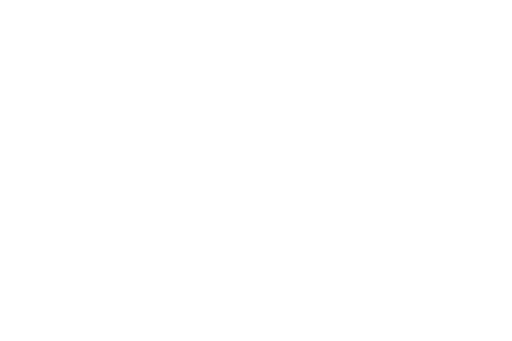
t = 0.00 s
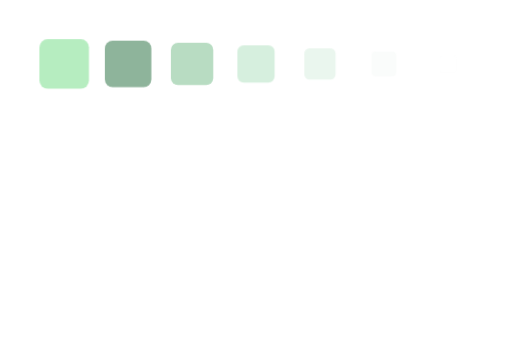
t = 0.25 s
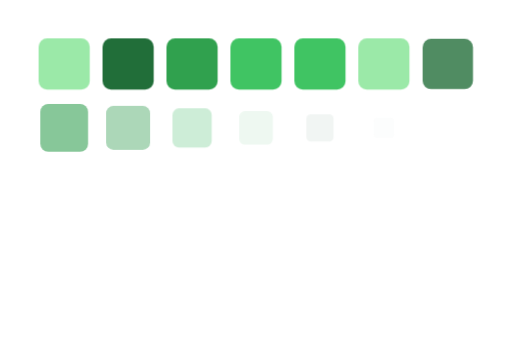
t = 0.51 s
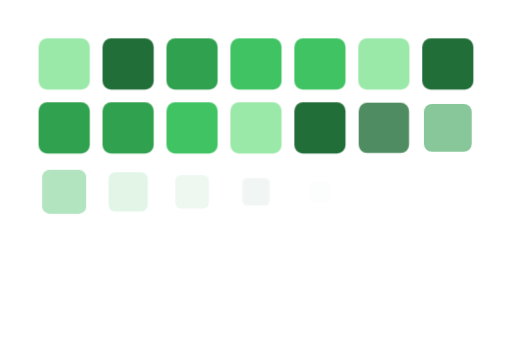
t = 0.75 s
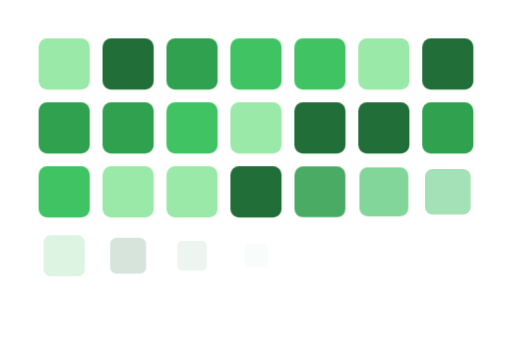
t = 1.00 s
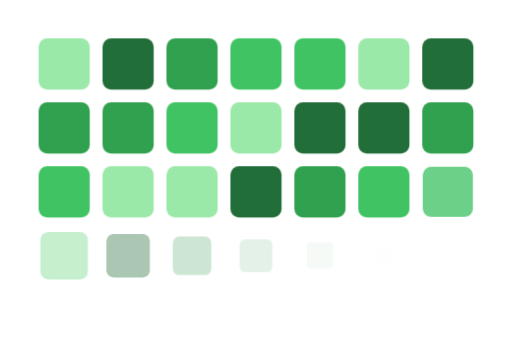
t = 1.06 s

The animated SVG that drew these frames (rendered in a browser with its animation timeline set to each time). Animation: 56 CSS @keyframes rules; one cycle of 1.50 s, repeats indefinitely.

<svg xmlns="http://www.w3.org/2000/svg" width="120" height="80" viewBox="0 0 120 80" class="r17c2wqf" role="img"><defs><style>@keyframes r17c2wqfk0{0%{transform:scale(0.3);animation-timing-function:ease-out}20%,100%{transform:scale(1)}}@keyframes r17c2wqfk1{0%{opacity:0;fill:#ebedf0}20%,100%{opacity:1;fill:#9be9a8}}@keyframes r17c2wqfk2{0%,2.667%{transform:scale(0.3);animation-timing-function:ease-out}22.667%,100%{transform:scale(1)}}@keyframes r17c2wqfk3{0%,2.667%{opacity:0;fill:#ebedf0}22.667%,100%{opacity:1;fill:#216e39}}@keyframes r17c2wqfk4{0%,5.333%{transform:scale(0.3);animation-timing-function:ease-out}25.333%,100%{transform:scale(1)}}@keyframes r17c2wqfk5{0%,5.333%{opacity:0;fill:#ebedf0}25.333%,100%{opacity:1;fill:#30a14e}}@keyframes r17c2wqfk6{0%,8%{transform:scale(0.3);animation-timing-function:ease-out}28%,100%{transform:scale(1)}}@keyframes r17c2wqfk7{0%,8%{opacity:0;fill:#ebedf0}28%,100%{opacity:1;fill:#40c463}}@keyframes r17c2wqfk8{0%,10.667%{transform:scale(0.3);animation-timing-function:ease-out}30.667%,100%{transform:scale(1)}}@keyframes r17c2wqfk9{0%,10.667%{opacity:0;fill:#ebedf0}30.667%,100%{opacity:1;fill:#40c463}}@keyframes r17c2wqfk10{0%,13.333%{transform:scale(0.3);animation-timing-function:ease-out}33.333%,100%{transform:scale(1)}}@keyframes r17c2wqfk11{0%,13.333%{opacity:0;fill:#ebedf0}33.333%,100%{opacity:1;fill:#9be9a8}}@keyframes r17c2wqfk12{0%,16%{transform:scale(0.3);animation-timing-function:ease-out}36%,100%{transform:scale(1)}}@keyframes r17c2wqfk13{0%,16%{opacity:0;fill:#ebedf0}36%,100%{opacity:1;fill:#216e39}}@keyframes r17c2wqfk14{0%,18.667%{transform:scale(0.3);animation-timing-function:ease-out}38.667%,100%{transform:scale(1)}}@keyframes r17c2wqfk15{0%,18.667%{opacity:0;fill:#ebedf0}38.667%,100%{opacity:1;fill:#30a14e}}@keyframes r17c2wqfk16{0%,21.333%{transform:scale(0.3);animation-timing-function:ease-out}41.333%,100%{transform:scale(1)}}@keyframes r17c2wqfk17{0%,21.333%{opacity:0;fill:#ebedf0}41.333%,100%{opacity:1;fill:#30a14e}}@keyframes r17c2wqfk18{0%,24%{transform:scale(0.3);animation-timing-function:ease-out}44%,100%{transform:scale(1)}}@keyframes r17c2wqfk19{0%,24%{opacity:0;fill:#ebedf0}44%,100%{opacity:1;fill:#40c463}}@keyframes r17c2wqfk20{0%,26.667%{transform:scale(0.3);animation-timing-function:ease-out}46.667%,100%{transform:scale(1)}}@keyframes r17c2wqfk21{0%,26.667%{opacity:0;fill:#ebedf0}46.667%,100%{opacity:1;fill:#9be9a8}}@keyframes r17c2wqfk22{0%,29.333%{transform:scale(0.3);animation-timing-function:ease-out}49.333%,100%{transform:scale(1)}}@keyframes r17c2wqfk23{0%,29.333%{opacity:0;fill:#ebedf0}49.333%,100%{opacity:1;fill:#216e39}}@keyframes r17c2wqfk24{0%,32%{transform:scale(0.3);animation-timing-function:ease-out}52%,100%{transform:scale(1)}}@keyframes r17c2wqfk25{0%,32%{opacity:0;fill:#ebedf0}52%,100%{opacity:1;fill:#216e39}}@keyframes r17c2wqfk26{0%,34.667%{transform:scale(0.3);animation-timing-function:ease-out}54.667%,100%{transform:scale(1)}}@keyframes r17c2wqfk27{0%,34.667%{opacity:0;fill:#ebedf0}54.667%,100%{opacity:1;fill:#30a14e}}@keyframes r17c2wqfk28{0%,37.333%{transform:scale(0.3);animation-timing-function:ease-out}57.333%,100%{transform:scale(1)}}@keyframes r17c2wqfk29{0%,37.333%{opacity:0;fill:#ebedf0}57.333%,100%{opacity:1;fill:#40c463}}@keyframes r17c2wqfk30{0%,40%{transform:scale(0.3);animation-timing-function:ease-out}60%,100%{transform:scale(1)}}@keyframes r17c2wqfk31{0%,40%{opacity:0;fill:#ebedf0}60%,100%{opacity:1;fill:#9be9a8}}@keyframes r17c2wqfk32{0%,42.667%{transform:scale(0.3);animation-timing-function:ease-out}62.667%,100%{transform:scale(1)}}@keyframes r17c2wqfk33{0%,42.667%{opacity:0;fill:#ebedf0}62.667%,100%{opacity:1;fill:#9be9a8}}@keyframes r17c2wqfk34{0%,45.333%{transform:scale(0.3);animation-timing-function:ease-out}65.333%,100%{transform:scale(1)}}@keyframes r17c2wqfk35{0%,45.333%{opacity:0;fill:#ebedf0}65.333%,100%{opacity:1;fill:#216e39}}@keyframes r17c2wqfk36{0%,48%{transform:scale(0.3);animation-timing-function:ease-out}68%,100%{transform:scale(1)}}@keyframes r17c2wqfk37{0%,48%{opacity:0;fill:#ebedf0}68%,100%{opacity:1;fill:#30a14e}}@keyframes r17c2wqfk38{0%,50.667%{transform:scale(0.3);animation-timing-function:ease-out}70.667%,100%{transform:scale(1)}}@keyframes r17c2wqfk39{0%,50.667%{opacity:0;fill:#ebedf0}70.667%,100%{opacity:1;fill:#40c463}}@keyframes r17c2wqfk40{0%,53.333%{transform:scale(0.3);animation-timing-function:ease-out}73.333%,100%{transform:scale(1)}}@keyframes r17c2wqfk41{0%,53.333%{opacity:0;fill:#ebedf0}73.333%,100%{opacity:1;fill:#40c463}}@keyframes r17c2wqfk42{0%,56%{transform:scale(0.3);animation-timing-function:ease-out}76%,100%{transform:scale(1)}}@keyframes r17c2wqfk43{0%,56%{opacity:0;fill:#ebedf0}76%,100%{opacity:1;fill:#9be9a8}}@keyframes r17c2wqfk44{0%,58.667%{transform:scale(0.3);animation-timing-function:ease-out}78.667%,100%{transform:scale(1)}}@keyframes r17c2wqfk45{0%,58.667%{opacity:0;fill:#ebedf0}78.667%,100%{opacity:1;fill:#216e39}}@keyframes r17c2wqfk46{0%,61.333%{transform:scale(0.3);animation-timing-function:ease-out}81.333%,100%{transform:scale(1)}}@keyframes r17c2wqfk47{0%,61.333%{opacity:0;fill:#ebedf0}81.333%,100%{opacity:1;fill:#30a14e}}@keyframes r17c2wqfk48{0%,64%{transform:scale(0.3);animation-timing-function:ease-out}84%,100%{transform:scale(1)}}@keyframes r17c2wqfk49{0%,64%{opacity:0;fill:#ebedf0}84%,100%{opacity:1;fill:#30a14e}}@keyframes r17c2wqfk50{0%,66.667%{transform:scale(0.3);animation-timing-function:ease-out}86.667%,100%{transform:scale(1)}}@keyframes r17c2wqfk51{0%,66.667%{opacity:0;fill:#ebedf0}86.667%,100%{opacity:1;fill:#40c463}}@keyframes r17c2wqfk52{0%,69.333%{transform:scale(0.3);animation-timing-function:ease-out}89.333%,100%{transform:scale(1)}}@keyframes r17c2wqfk53{0%,69.333%{opacity:0;fill:#ebedf0}89.333%,100%{opacity:1;fill:#9be9a8}}@keyframes r17c2wqfk54{0%,72%{transform:scale(0.3);animation-timing-function:ease-out}92%,100%{transform:scale(1)}}@keyframes r17c2wqfk55{0%,72%{opacity:0;fill:#ebedf0}92%,100%{opacity:1;fill:#216e39}}.r17c2wqfa0{animation:r17c2wqfk0 1500ms linear infinite}.r17c2wqfa1{animation:r17c2wqfk1 1500ms linear infinite}.r17c2wqfa2{animation:r17c2wqfk2 1500ms linear infinite}.r17c2wqfa3{animation:r17c2wqfk3 1500ms linear infinite}.r17c2wqfa4{animation:r17c2wqfk4 1500ms linear infinite}.r17c2wqfa5{animation:r17c2wqfk5 1500ms linear infinite}.r17c2wqfa6{animation:r17c2wqfk6 1500ms linear infinite}.r17c2wqfa7{animation:r17c2wqfk7 1500ms linear infinite}.r17c2wqfa8{animation:r17c2wqfk8 1500ms linear infinite}.r17c2wqfa9{animation:r17c2wqfk9 1500ms linear infinite}.r17c2wqfa10{animation:r17c2wqfk10 1500ms linear infinite}.r17c2wqfa11{animation:r17c2wqfk11 1500ms linear infinite}.r17c2wqfa12{animation:r17c2wqfk12 1500ms linear infinite}.r17c2wqfa13{animation:r17c2wqfk13 1500ms linear infinite}.r17c2wqfa14{animation:r17c2wqfk14 1500ms linear infinite}.r17c2wqfa15{animation:r17c2wqfk15 1500ms linear infinite}.r17c2wqfa16{animation:r17c2wqfk16 1500ms linear infinite}.r17c2wqfa17{animation:r17c2wqfk17 1500ms linear infinite}.r17c2wqfa18{animation:r17c2wqfk18 1500ms linear infinite}.r17c2wqfa19{animation:r17c2wqfk19 1500ms linear infinite}.r17c2wqfa20{animation:r17c2wqfk20 1500ms linear infinite}.r17c2wqfa21{animation:r17c2wqfk21 1500ms linear infinite}.r17c2wqfa22{animation:r17c2wqfk22 1500ms linear infinite}.r17c2wqfa23{animation:r17c2wqfk23 1500ms linear infinite}.r17c2wqfa24{animation:r17c2wqfk24 1500ms linear infinite}.r17c2wqfa25{animation:r17c2wqfk25 1500ms linear infinite}.r17c2wqfa26{animation:r17c2wqfk26 1500ms linear infinite}.r17c2wqfa27{animation:r17c2wqfk27 1500ms linear infinite}.r17c2wqfa28{animation:r17c2wqfk28 1500ms linear infinite}.r17c2wqfa29{animation:r17c2wqfk29 1500ms linear infinite}.r17c2wqfa30{animation:r17c2wqfk30 1500ms linear infinite}.r17c2wqfa31{animation:r17c2wqfk31 1500ms linear infinite}.r17c2wqfa32{animation:r17c2wqfk32 1500ms linear infinite}.r17c2wqfa33{animation:r17c2wqfk33 1500ms linear infinite}.r17c2wqfa34{animation:r17c2wqfk34 1500ms linear infinite}.r17c2wqfa35{animation:r17c2wqfk35 1500ms linear infinite}.r17c2wqfa36{animation:r17c2wqfk36 1500ms linear infinite}.r17c2wqfa37{animation:r17c2wqfk37 1500ms linear infinite}.r17c2wqfa38{animation:r17c2wqfk38 1500ms linear infinite}.r17c2wqfa39{animation:r17c2wqfk39 1500ms linear infinite}.r17c2wqfa40{animation:r17c2wqfk40 1500ms linear infinite}.r17c2wqfa41{animation:r17c2wqfk41 1500ms linear infinite}.r17c2wqfa42{animation:r17c2wqfk42 1500ms linear infinite}.r17c2wqfa43{animation:r17c2wqfk43 1500ms linear infinite}.r17c2wqfa44{animation:r17c2wqfk44 1500ms linear infinite}.r17c2wqfa45{animation:r17c2wqfk45 1500ms linear infinite}.r17c2wqfa46{animation:r17c2wqfk46 1500ms linear infinite}.r17c2wqfa47{animation:r17c2wqfk47 1500ms linear infinite}.r17c2wqfa48{animation:r17c2wqfk48 1500ms linear infinite}.r17c2wqfa49{animation:r17c2wqfk49 1500ms linear infinite}.r17c2wqfa50{animation:r17c2wqfk50 1500ms linear infinite}.r17c2wqfa51{animation:r17c2wqfk51 1500ms linear infinite}.r17c2wqfa52{animation:r17c2wqfk52 1500ms linear infinite}.r17c2wqfa53{animation:r17c2wqfk53 1500ms linear infinite}.r17c2wqfa54{animation:r17c2wqfk54 1500ms linear infinite}.r17c2wqfa55{animation:r17c2wqfk55 1500ms linear infinite}@media (prefers-reduced-motion:reduce){.r17c2wqf [class]{animation:none!important}}</style></defs><rect width="120" height="80" fill="#ffffff"/><g transform="translate(9 9)"><g transform="translate(6 6)"><g class="r17c2wqfa0" transform="scale(0.3)"><rect x="-6" y="-6" width="12" height="12" rx="2" fill="#ebedf0" opacity="0" class="r17c2wqfa1"/></g></g><g transform="translate(21 6)"><g class="r17c2wqfa2" transform="scale(0.3)"><rect x="-6" y="-6" width="12" height="12" rx="2" fill="#ebedf0" opacity="0" class="r17c2wqfa3"/></g></g><g transform="translate(36 6)"><g class="r17c2wqfa4" transform="scale(0.3)"><rect x="-6" y="-6" width="12" height="12" rx="2" fill="#ebedf0" opacity="0" class="r17c2wqfa5"/></g></g><g transform="translate(51 6)"><g class="r17c2wqfa6" transform="scale(0.3)"><rect x="-6" y="-6" width="12" height="12" rx="2" fill="#ebedf0" opacity="0" class="r17c2wqfa7"/></g></g><g transform="translate(66 6)"><g class="r17c2wqfa8" transform="scale(0.3)"><rect x="-6" y="-6" width="12" height="12" rx="2" fill="#ebedf0" opacity="0" class="r17c2wqfa9"/></g></g><g transform="translate(81 6)"><g class="r17c2wqfa10" transform="scale(0.3)"><rect x="-6" y="-6" width="12" height="12" rx="2" fill="#ebedf0" opacity="0" class="r17c2wqfa11"/></g></g><g transform="translate(96 6)"><g class="r17c2wqfa12" transform="scale(0.3)"><rect x="-6" y="-6" width="12" height="12" rx="2" fill="#ebedf0" opacity="0" class="r17c2wqfa13"/></g></g><g transform="translate(6 21)"><g class="r17c2wqfa14" transform="scale(0.3)"><rect x="-6" y="-6" width="12" height="12" rx="2" fill="#ebedf0" opacity="0" class="r17c2wqfa15"/></g></g><g transform="translate(21 21)"><g class="r17c2wqfa16" transform="scale(0.3)"><rect x="-6" y="-6" width="12" height="12" rx="2" fill="#ebedf0" opacity="0" class="r17c2wqfa17"/></g></g><g transform="translate(36 21)"><g class="r17c2wqfa18" transform="scale(0.3)"><rect x="-6" y="-6" width="12" height="12" rx="2" fill="#ebedf0" opacity="0" class="r17c2wqfa19"/></g></g><g transform="translate(51 21)"><g class="r17c2wqfa20" transform="scale(0.3)"><rect x="-6" y="-6" width="12" height="12" rx="2" fill="#ebedf0" opacity="0" class="r17c2wqfa21"/></g></g><g transform="translate(66 21)"><g class="r17c2wqfa22" transform="scale(0.3)"><rect x="-6" y="-6" width="12" height="12" rx="2" fill="#ebedf0" opacity="0" class="r17c2wqfa23"/></g></g><g transform="translate(81 21)"><g class="r17c2wqfa24" transform="scale(0.3)"><rect x="-6" y="-6" width="12" height="12" rx="2" fill="#ebedf0" opacity="0" class="r17c2wqfa25"/></g></g><g transform="translate(96 21)"><g class="r17c2wqfa26" transform="scale(0.3)"><rect x="-6" y="-6" width="12" height="12" rx="2" fill="#ebedf0" opacity="0" class="r17c2wqfa27"/></g></g><g transform="translate(6 36)"><g class="r17c2wqfa28" transform="scale(0.3)"><rect x="-6" y="-6" width="12" height="12" rx="2" fill="#ebedf0" opacity="0" class="r17c2wqfa29"/></g></g><g transform="translate(21 36)"><g class="r17c2wqfa30" transform="scale(0.3)"><rect x="-6" y="-6" width="12" height="12" rx="2" fill="#ebedf0" opacity="0" class="r17c2wqfa31"/></g></g><g transform="translate(36 36)"><g class="r17c2wqfa32" transform="scale(0.3)"><rect x="-6" y="-6" width="12" height="12" rx="2" fill="#ebedf0" opacity="0" class="r17c2wqfa33"/></g></g><g transform="translate(51 36)"><g class="r17c2wqfa34" transform="scale(0.3)"><rect x="-6" y="-6" width="12" height="12" rx="2" fill="#ebedf0" opacity="0" class="r17c2wqfa35"/></g></g><g transform="translate(66 36)"><g class="r17c2wqfa36" transform="scale(0.3)"><rect x="-6" y="-6" width="12" height="12" rx="2" fill="#ebedf0" opacity="0" class="r17c2wqfa37"/></g></g><g transform="translate(81 36)"><g class="r17c2wqfa38" transform="scale(0.3)"><rect x="-6" y="-6" width="12" height="12" rx="2" fill="#ebedf0" opacity="0" class="r17c2wqfa39"/></g></g><g transform="translate(96 36)"><g class="r17c2wqfa40" transform="scale(0.3)"><rect x="-6" y="-6" width="12" height="12" rx="2" fill="#ebedf0" opacity="0" class="r17c2wqfa41"/></g></g><g transform="translate(6 51)"><g class="r17c2wqfa42" transform="scale(0.3)"><rect x="-6" y="-6" width="12" height="12" rx="2" fill="#ebedf0" opacity="0" class="r17c2wqfa43"/></g></g><g transform="translate(21 51)"><g class="r17c2wqfa44" transform="scale(0.3)"><rect x="-6" y="-6" width="12" height="12" rx="2" fill="#ebedf0" opacity="0" class="r17c2wqfa45"/></g></g><g transform="translate(36 51)"><g class="r17c2wqfa46" transform="scale(0.3)"><rect x="-6" y="-6" width="12" height="12" rx="2" fill="#ebedf0" opacity="0" class="r17c2wqfa47"/></g></g><g transform="translate(51 51)"><g class="r17c2wqfa48" transform="scale(0.3)"><rect x="-6" y="-6" width="12" height="12" rx="2" fill="#ebedf0" opacity="0" class="r17c2wqfa49"/></g></g><g transform="translate(66 51)"><g class="r17c2wqfa50" transform="scale(0.3)"><rect x="-6" y="-6" width="12" height="12" rx="2" fill="#ebedf0" opacity="0" class="r17c2wqfa51"/></g></g><g transform="translate(81 51)"><g class="r17c2wqfa52" transform="scale(0.3)"><rect x="-6" y="-6" width="12" height="12" rx="2" fill="#ebedf0" opacity="0" class="r17c2wqfa53"/></g></g><g transform="translate(96 51)"><g class="r17c2wqfa54" transform="scale(0.3)"><rect x="-6" y="-6" width="12" height="12" rx="2" fill="#ebedf0" opacity="0" class="r17c2wqfa55"/></g></g></g></svg>
